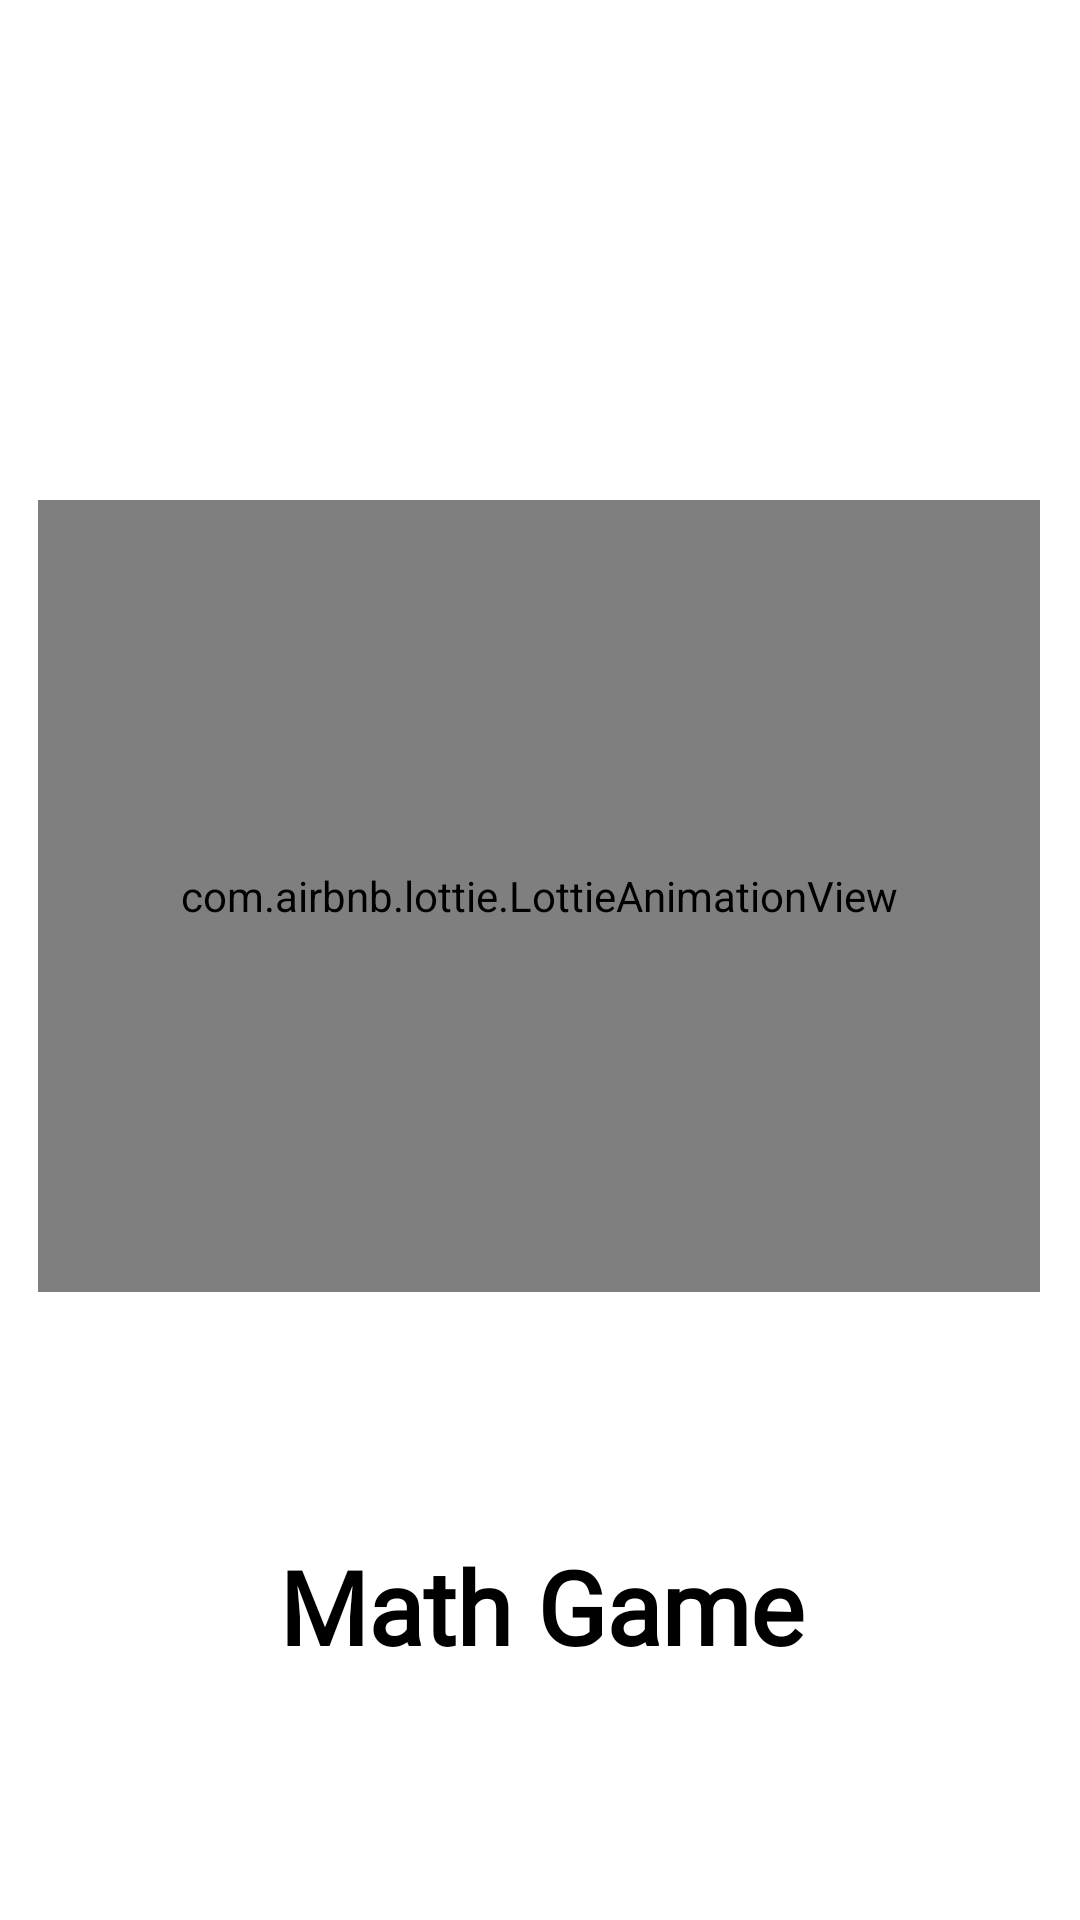

The Android layout XML behind this screen, and the referenced resources:
<!-- AndroidManifest.xml: fallback theme Theme.MaterialComponents.DayNight.NoActionBar -->
<!-- res/layout/activity_splash.xml -->
<?xml version="1.0" encoding="utf-8"?>
<androidx.constraintlayout.widget.ConstraintLayout
    xmlns:android="http://schemas.android.com/apk/res/android"
    xmlns:app="http://schemas.android.com/apk/res-auto"
    xmlns:tools="http://schemas.android.com/tools"
    android:layout_width="match_parent"
    android:layout_height="match_parent"
    tools:context=".MainActivity">

    <com.airbnb.lottie.LottieAnimationView
        android:id="@+id/animationView"
        android:layout_width="334dp"
        android:layout_height="264dp"
        app:layout_constraintBottom_toBottomOf="parent"
        app:layout_constraintEnd_toEndOf="parent"
        app:layout_constraintHorizontal_bias="0.493"
        app:layout_constraintStart_toStartOf="parent"
        app:layout_constraintTop_toTopOf="parent"
        app:layout_constraintVertical_bias="0.443"
        app:lottie_autoPlay="true"
        app:lottie_loop="true"
        app:lottie_rawRes="@raw/s" />

    <TextView
        android:id="@+id/textView"
        android:layout_width="370dp"
        android:layout_height="74dp"
        android:fontFamily="@font/bevan"
        android:gravity="center"
        android:text="@string/math_game"
        android:textColor="@color/black"
        android:textSize="34sp"
        android:textStyle="bold"
        app:layout_constraintBottom_toBottomOf="parent"
        app:layout_constraintEnd_toEndOf="parent"
        app:layout_constraintStart_toStartOf="parent"
        app:layout_constraintTop_toBottomOf="@+id/animationView"
        tools:ignore="TextSizeCheck" />

</androidx.constraintlayout.widget.ConstraintLayout>
<!-- resources referenced by this layout -->
<resources>
  <color name="black">#FF000000</color>
  <string name="math_game">Math Game</string>
</resources>
